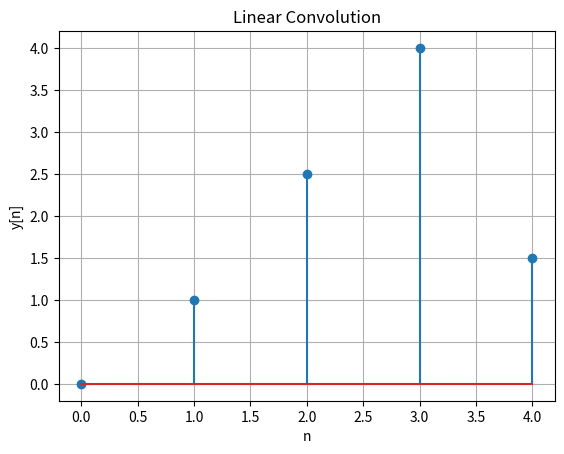

Recreate this plot in Python.
import numpy as np
import matplotlib.pyplot as plt

def linear_convolution(x, h):
    # Length of the output
    N = len(x) + len(h) - 1
    # Initialize the output array
    y = np.zeros(N)
    
    # Perform convolution
    for n in range(N):
        for k in range(len(h)):
            if 0 <= n - k < len(x):  # Ensure indices are within bounds
                y[n] += x[n - k] * h[k]
    
    return y

# Example sequences
x = [1, 2, 3]
h = [0, 1, 0.5]

# Perform convolution
y = linear_convolution(x, h)

# Plot the result (removed use_line_collection argument)
plt.stem(range(len(y)), y)
plt.title("Linear Convolution")
plt.xlabel("n")
plt.ylabel("y[n]")
plt.grid(True)
plt.show()

# Print the result
print("Convolved sequence y[n]:", y)

